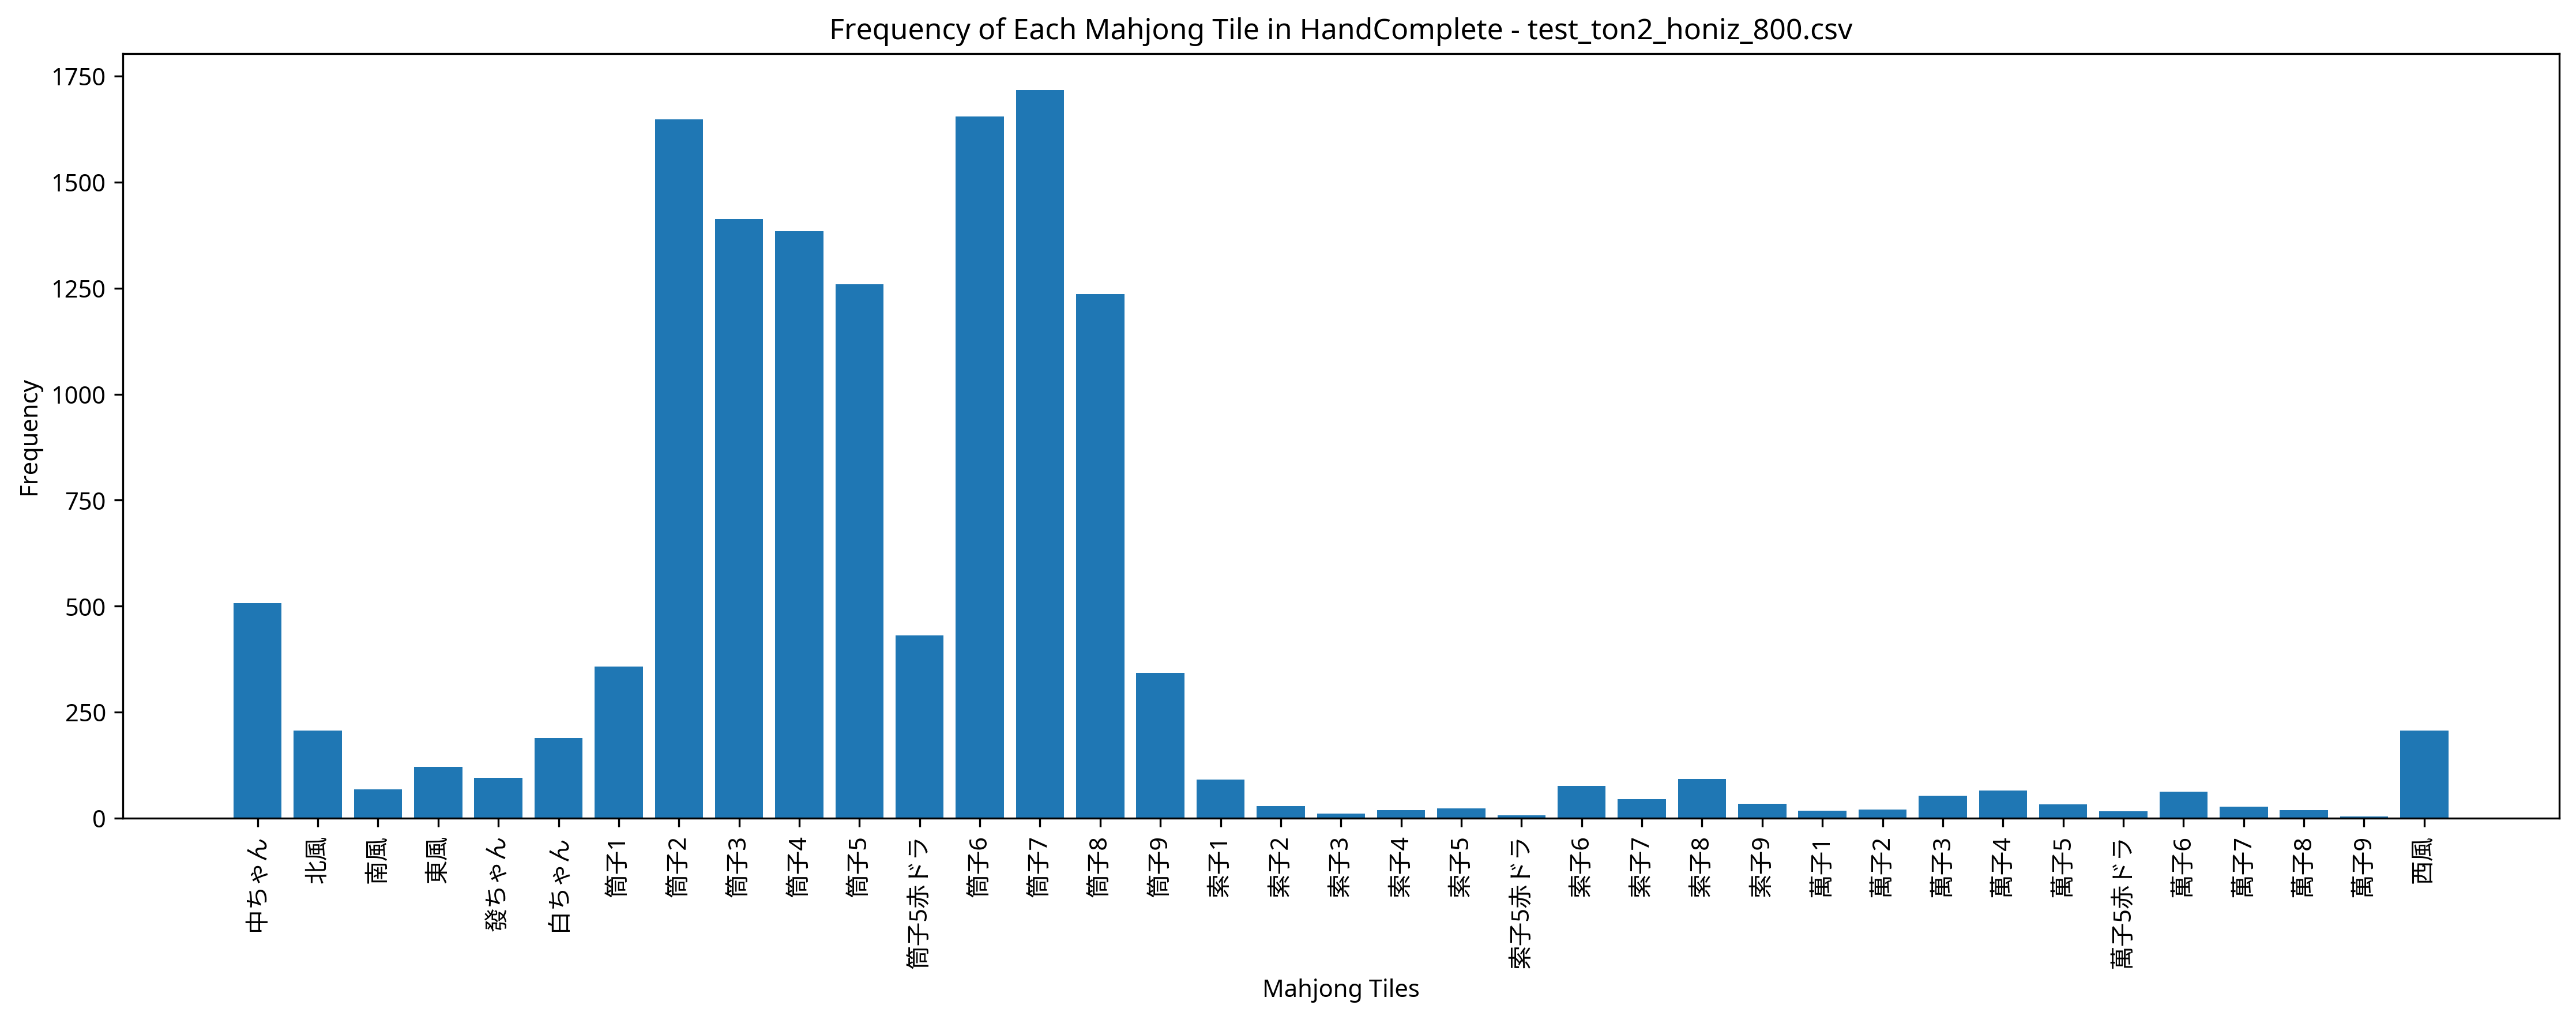

The table this chart was drawn from, first rows:
Episode, Seat, Score, Turn, Yaku, MZ_Score, TEZ_Score, TAZ_Score, Tenpai, HandComplete, AgariRate
1, East, 5000, 80, 中 赤ドラ1 混一色, 0, 0, 0, 0, 筒子1 筒子1 筒子1 筒子2 筒子3 筒子4 筒子5赤ドラ 筒子6 筒子6 筒…, 100
2, West, 0, 109, , 0, 0, 0, 0, 筒子2 | 筒子2 筒子3 筒子4 筒子5 筒子5 筒子5赤ドラ 筒子6 筒子7…, 50
3, North, 0, 110, , 0, 0, 0, 0, 筒子2 筒子2 筒子5赤ドラ 筒子7 | 筒子2 筒子3 筒子3 筒子3 筒子3…, 33.33
4, West, 8000, 102, 赤ドラ1 断么九 清一色, 0, 0, 0, 0, 筒子4 筒子4 | 筒子2 筒子3 筒子3 筒子4 筒子4 筒子5 筒子5赤ドラ…, 50
5, East, 7000, 75, 赤ドラ1 清一色, 0, 0, 0, 0, 筒子4 筒子4 | 筒子3 筒子3 筒子4 筒子4 筒子5赤ドラ 筒子5 筒子6…, 60
6, North, 6000, 72, 清一色, 0, 0, 0, 0, 筒子3 筒子3 筒子5 筒子6 筒子6 筒子6 筒子6 筒子7 | 筒子1 筒子…, 66.67
7, West, 8000, 96, 赤ドラ1 断么九 清一色, 0, 0, 0, 0, 筒子2 筒子2 筒子3 筒子4 筒子5 | 筒子4 筒子4 筒子4 筒子5赤ドラ…, 71.43
8, East, 0, 110, , 0, 0, 0, 0, 筒子2 筒子3 筒子5 筒子7 | 筒子2 筒子2 筒子2 筒子3 筒子4 筒子…, 62.5
9, North, 0, 110, , 0, 0, 0, 0, 筒子2 筒子2 筒子4 筒子5 | 筒子3 筒子3 筒子3 筒子6 筒子6 筒子…, 55.56
10, East, 4000, 32, 白 混一色, 0, 0, 0, 0, 筒子2 筒子3 筒子4 筒子7 筒子7 筒子8 筒子8 筒子8 白ちゃん 白ちゃ…, 60
11, North, 4000, 59, 中 混一色, 0, 0, 0, 0, 筒子5 筒子5 筒子6 筒子6 筒子7 筒子7 筒子8 筒子8 | 筒子4 筒子…, 63.64
12, North, 4000, 62, 赤ドラ1 混一色, 0, 0, 0, 0, 筒子6 筒子7 筒子8 筒子8 筒子8 | 筒子2 筒子3 筒子4 筒子5赤ドラ…, 66.67
13, East, 8000, 86, 赤ドラ1 断么九 清一色, 0, 0, 0, 0, 筒子7 筒子7 | 筒子2 筒子2 筒子2 筒子3 筒子3 筒子3 筒子5 筒子…, 69.23
14, North, 8000, 88, 赤ドラ1 断么九 清一色, 0, 0, 0, 0, 筒子3 筒子3 筒子4 筒子5赤ドラ 筒子5 筒子6 筒子6 筒子7 | 筒子2…, 71.43
15, North, 8000, 106, 赤ドラ1 断么九 清一色, 0, 0, 0, 0, 筒子2 筒子2 | 筒子2 筒子3 筒子4 筒子5赤ドラ 筒子6 筒子6 筒子6…, 73.33
16, North, 7000, 52, 赤ドラ1 清一色, 0, 0, 0, 0, 筒子1 筒子2 筒子3 筒子5 筒子5赤ドラ 筒子6 筒子6 筒子6 | 筒子2…, 75
17, East, 3000, 68, 混一色, 0, 0, 0, 0, 筒子2 筒子3 筒子4 筒子5 筒子5 筒子6 筒子6 筒子7 筒子7 中ちゃん…, 76.47
18, South, 7000, 87, 赤ドラ1 清一色, 0, 0, 0, 0, 筒子2 筒子2 筒子4 筒子5赤ドラ 筒子6 | 筒子3 筒子3 筒子3 筒子6…, 77.78
19, North, 0, 109, , 0, 0, 0, 0, 筒子3 | 萬子3 萬子3 萬子3 筒子1 筒子2 筒子3 筒子5 筒子5赤ドラ…, 73.68
20, North, 3000, 36, 混一色, 0, 0, 0, 0, 筒子6 筒子7 筒子8 中ちゃん 中ちゃん | 筒子2 筒子3 筒子4 筒子5 …, 75
21, North, 5000, 55, 北 赤ドラ1 混一色, 0, 0, 0, 0, 筒子2 筒子2 筒子5 筒子6 筒子7 | 筒子5赤ドラ 筒子6 筒子7 筒子8…, 76.19
22, East, 4000, 73, 赤ドラ1 対々和, 0, 0, 0, 0, 筒子3 筒子3 筒子3 筒子6 筒子6 | 筒子5赤ドラ 筒子5 筒子5 筒子7…, 77.27
23, North, 0, 110, , 0, 0, 0, 0, 筒子2 筒子2 筒子2 筒子2 | 萬子6 萬子7 萬子8 筒子3 筒子4 筒子…, 73.91
24, West, 5000, 74, 中 赤ドラ1 混一色, 0, 0, 0, 0, 筒子4 筒子5 筒子6 筒子8 筒子8 中ちゃん 中ちゃん 中ちゃん | 筒子3…, 75
25, East, 3000, 81, 一気通貫, 0, 0, 0, 0, 筒子1 筒子2 筒子3 筒子7 筒子8 筒子8 筒子8 筒子9 | 萬子4 萬子…, 76
26, East, 5000, 67, 中 赤ドラ1 混一色, 0, 0, 0, 0, 筒子5 筒子5 中ちゃん 中ちゃん 中ちゃん | 筒子1 筒子2 筒子2 筒子3…, 76.92
27, North, 7000, 93, 赤ドラ1 清一色, 0, 0, 0, 0, 筒子2 筒子2 筒子6 筒子7 筒子8 | 筒子3 筒子4 筒子5 筒子5赤ドラ…, 77.78
28, North, 0, 110, , 0, 0, 0, 0, 筒子2 筒子5 西風 發ちゃん | 筒子2 筒子3 筒子4 筒子5 筒子6 筒子…, 75
29, North, 3000, 43, 混一色, 0, 0, 0, 0, 筒子2 筒子2 筒子2 筒子4 筒子5 筒子6 筒子6 筒子7 筒子8 中ちゃん…, 75.86
30, South, 0, 109, , 0, 0, 0, 0, 筒子2 | 萬子7 萬子7 萬子7 筒子2 筒子3 筒子4 筒子5 筒子5 筒子…, 73.33
31, South, 3000, 90, 混一色, 0, 0, 0, 0, 筒子6 筒子7 筒子8 中ちゃん 中ちゃん | 筒子2 筒子2 筒子3 筒子3 …, 74.19
32, North, 6000, 99, 清一色, 0, 0, 0, 0, 筒子2 筒子2 | 筒子1 筒子2 筒子3 筒子5 筒子5 筒子5 筒子6 筒子…, 75
33, South, 4000, 52, 赤ドラ1 一気通貫, 0, 0, 0, 0, 筒子2 筒子2 筒子4 筒子5赤ドラ 筒子6 | 萬子3 萬子3 萬子3 筒子1…, 75.76
34, North, 8000, 105, 赤ドラ1 断么九 清一色, 0, 0, 0, 0, 筒子2 筒子2 筒子5 筒子6 筒子7 | 筒子2 筒子3 筒子3 筒子4 筒子…, 76.47
35, North, 0, 109, , 0, 0, 0, 0, 筒子2 | 筒子5 筒子5赤ドラ 筒子6 筒子6 筒子7 筒子7 筒子8 筒子8…, 74.29
36, South, 0, 109, , 0, 0, 0, 0, 筒子1 | 筒子2 筒子2 筒子2 筒子3 筒子4 筒子5 筒子7 筒子8 筒子…, 72.22
37, South, 5000, 57, 中 赤ドラ1 混一色, 0, 0, 0, 0, 筒子2 筒子2 筒子5 筒子6 筒子7 | 筒子5赤ドラ 筒子6 筒子6 筒子7…, 72.97
38, East, 6000, 54, 清一色, 0, 0, 0, 0, 筒子6 筒子7 筒子7 筒子7 筒子8 | 筒子2 筒子3 筒子3 筒子4 筒子…, 73.68
39, North, 0, 109, , 0, 0, 0, 0, 筒子2 | 筒子2 筒子3 筒子4 筒子5 筒子5 筒子5赤ドラ 筒子6 筒子7…, 71.8
40, North, 5000, 54, 發 中 混一色, 0, 0, 0, 0, 筒子5 筒子6 筒子7 筒子8 筒子8 | 南風 南風 南風 發ちゃん 發ちゃん…, 72.5
41, East, 0, 110, , 0, 0, 0, 0, 筒子2 筒子3 筒子5 筒子7 | 筒子2 筒子2 筒子2 筒子3 筒子4 筒子…, 70.73
42, North, 7000, 51, 赤ドラ1 清一色, 0, 0, 0, 0, 筒子2 筒子3 筒子4 筒子5 筒子5 筒子5赤ドラ 筒子6 筒子7 | 筒子1…, 71.43
43, West, 6000, 80, 対々和 混一色, 0, 0, 0, 0, 筒子6 筒子6 | 筒子2 筒子2 筒子2 筒子4 筒子4 筒子4 筒子7 筒子…, 72.09
44, North, 5000, 72, 北 赤ドラ1 混一色, 0, 0, 0, 0, 筒子2 筒子2 筒子6 筒子7 筒子8 | 筒子3 筒子4 筒子5赤ドラ 筒子7…, 72.73
45, North, 0, 109, , 0, 0, 0, 0, 筒子5 | 筒子1 筒子2 筒子3 筒子5赤ドラ 筒子5 筒子5 筒子6 筒子6…, 71.11
46, North, 0, 109, , 0, 0, 0, 0, 筒子6 | 筒子1 筒子1 筒子1 筒子2 筒子3 筒子4 筒子6 筒子7 筒子…, 69.56
47, North, 6000, 89, 清一色, 0, 0, 0, 0, 筒子2 筒子3 筒子4 筒子8 筒子8 | 筒子1 筒子1 筒子1 筒子3 筒子…, 70.21
48, South, 6000, 60, 清一色, 0, 0, 0, 0, 筒子3 筒子4 筒子5 筒子7 筒子7 | 筒子1 筒子2 筒子2 筒子3 筒子…, 70.83
49, West, 0, 110, , 0, 0, 0, 0, 筒子4 筒子5 筒子7 索子9 | 筒子3 筒子4 筒子4 筒子5 筒子5赤ドラ…, 69.39
50, South, 0, 110, , 0, 0, 0, 0, 筒子2 筒子4 筒子7 筒子7 | 筒子3 筒子3 筒子4 筒子4 筒子5赤ドラ…, 68
51, West, 5000, 69, 白 赤ドラ1 混一色, 0, 0, 0, 0, 筒子2 筒子3 筒子4 筒子5 筒子5 筒子5赤ドラ 筒子8 筒子8 | 筒子5…, 68.63
52, West, 7000, 56, 断么九 清一色, 0, 0, 0, 0, 筒子4 筒子5 筒子6 筒子7 筒子7 | 筒子2 筒子2 筒子2 筒子3 筒子…, 69.23
53, West, 0, 109, , 0, 0, 0, 0, 筒子3 | 筒子2 筒子2 筒子2 筒子4 筒子5 筒子6 筒子6 筒子7 筒子…, 67.92
54, North, 3000, 95, 混一色, 0, 0, 0, 0, 筒子2 筒子3 筒子4 筒子4 筒子4 | 筒子1 筒子2 筒子3 筒子6 筒子…, 68.52
55, South, 4000, 78, 中 混一色, 0, 0, 0, 0, 筒子3 筒子3 筒子4 筒子4 筒子4 筒子5 筒子6 筒子7 中ちゃん 中ちゃ…, 69.09
56, North, 0, 109, , 0, 0, 0, 0, 筒子9 | 筒子4 筒子5 筒子5 筒子5 筒子5赤ドラ 筒子6 筒子6 筒子7…, 67.86
57, East, 4000, 97, 東 混一色, 0, 0, 0, 0, 筒子1 筒子1 筒子1 筒子6 筒子6 | 筒子3 筒子4 筒子5 筒子8 筒子…, 68.42
58, West, 3000, 64, 混一色, 0, 0, 0, 0, 筒子5 筒子6 筒子7 筒子8 筒子8 | 筒子2 筒子3 筒子4 筒子6 筒子…, 68.97
59, South, 0, 109, , 0, 0, 0, 0, 筒子3 筒子6 筒子6 筒子6 筒子6 筒子7 筒子8 | 筒子2 筒子3 筒子…, 67.8
60, East, 4000, 69, 赤ドラ1 混一色, 0, 0, 0, 0, 筒子5赤ドラ 筒子5 | 筒子4 筒子5 筒子6 筒子7 筒子7 筒子7 筒子9…, 68.33
... 940 more rows
